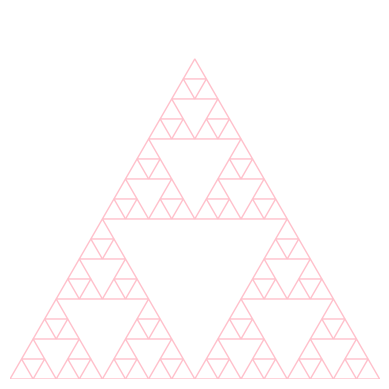

Here is the Python script that generated this plot:
import matplotlib.pyplot as plt

def sierpinski_triangle(ax, vertices, depth, color='black'):
    if depth == 0:
        triangle = plt.Polygon(vertices, edgecolor=color, facecolor='none')
        ax.add_patch(triangle)
    else:
        midpoints = [
            ((vertices[0][0] + vertices[1][0]) / 2, (vertices[0][1] + vertices[1][1]) / 2),
            ((vertices[1][0] + vertices[2][0]) / 2, (vertices[1][1] + vertices[2][1]) / 2),
            ((vertices[2][0] + vertices[0][0]) / 2, (vertices[2][1] + vertices[0][1]) / 2)
        ]
        
        sierpinski_triangle(ax, [vertices[0], midpoints[0], midpoints[2]], depth - 1, color)
        sierpinski_triangle(ax, [vertices[1], midpoints[0], midpoints[1]], depth - 1, color)
        sierpinski_triangle(ax, [vertices[2], midpoints[1], midpoints[2]], depth - 1, color)

def plot_sierpinski(depth, color='blue'):
    fig, ax = plt.subplots()
    ax.set_aspect('equal')
    ax.axis('off')
    
    vertices = [(0, 0), (1, 0), (0.5, 0.866)]
    sierpinski_triangle(ax, vertices, depth, color)
    
    plt.show()

if __name__ == "__main__":
    depth = 4  
    color = 'pink'  
    plot_sierpinski(depth, color)

